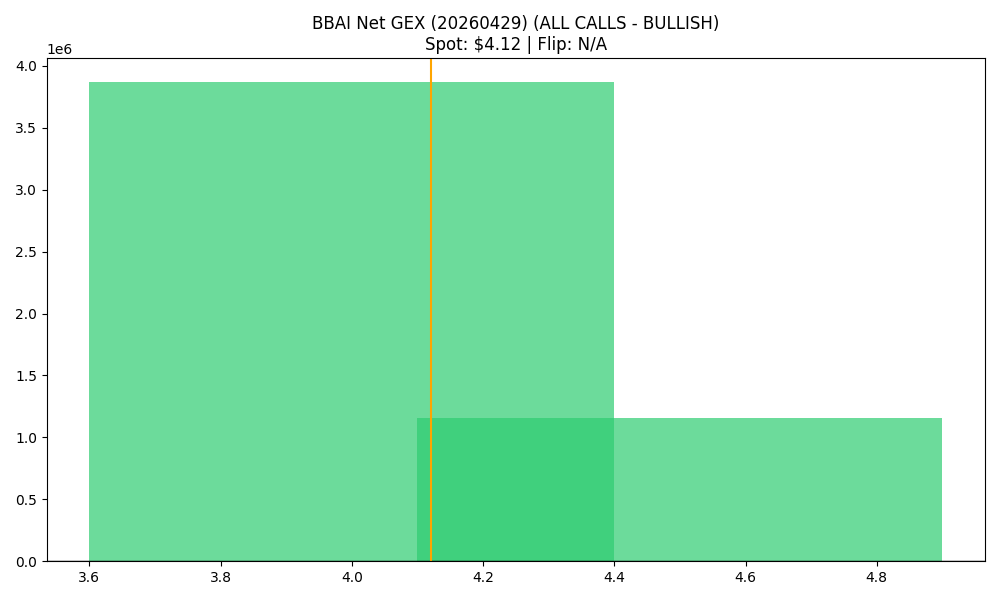

The data file committed next to this chart (first rows):
strike, call_gex, put_gex, call_dex, put_dex, net_greek_delta, net_gex
4.0, 5073384, 1204578, 3324918, -1360359, 0.1779, 3868807
4.5, 1209759, 52263, 616454, -116159, 0.1228, 1157496
